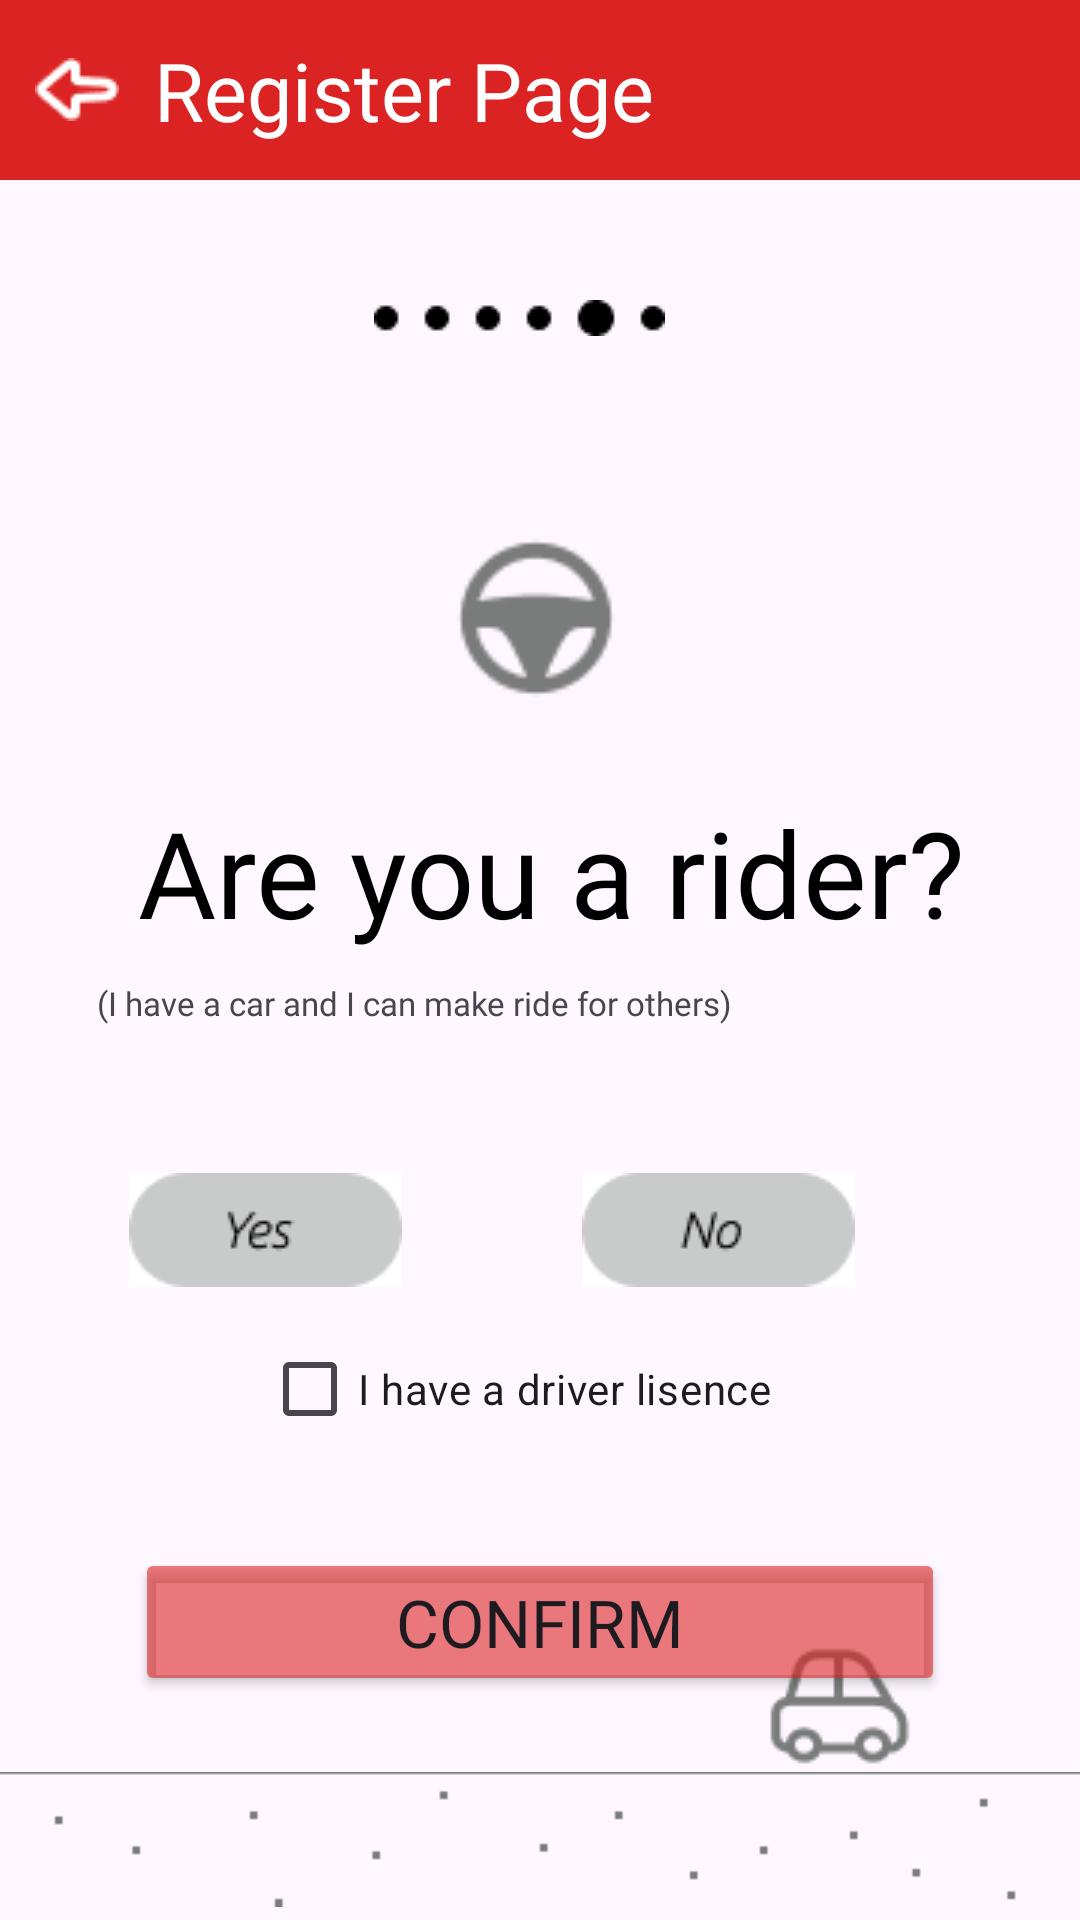

Reconstruct the res/layout file that produces this screen, plus the resources it refers to.
<!-- AndroidManifest.xml: application theme Theme.BilkentRide -->
<!-- res/layout/activity_riderity_get.xml -->
<?xml version="1.0" encoding="utf-8"?>
<androidx.constraintlayout.widget.ConstraintLayout xmlns:android="http://schemas.android.com/apk/res/android"
    xmlns:app="http://schemas.android.com/apk/res-auto"
    xmlns:tools="http://schemas.android.com/tools"
    android:layout_width="match_parent"
    android:layout_height="match_parent"
    tools:context=".register.DepartmentGet">
    <LinearLayout
        android:id="@+id/linearLayout"
        style="@style/Regular_LinearLayout_ForTop"
        android:orientation="horizontal"
        app:layout_constraintEnd_toEndOf="parent"
        app:layout_constraintStart_toStartOf="parent"
        app:layout_constraintTop_toTopOf="parent">

        <ImageButton
            style="@style/Regular_Backwards_Arrow"
            android:layout_width="wrap_content"
            android:layout_height="wrap_content"
            android:onClick="goingBack_Dep"></ImageButton>

        <TextView
            style="@style/Regular_Page_Heading_Text"
            android:layout_width="wrap_content"
            android:layout_height="wrap_content"
            android:text="Register Page"></TextView>


    </LinearLayout>

    <Button
        android:id="@+id/button_123"
        style="@style/Regular_Button_View"
        android:layout_width="270dp"
        android:layout_height="wrap_content"
        android:layout_marginTop="456dp"
        android:onClick="confirmRiderityButtonClicked"
        android:text="Confirm"
        app:layout_constraintEnd_toEndOf="parent"
        app:layout_constraintStart_toStartOf="parent"
        app:layout_constraintTop_toBottomOf="@+id/linearLayout" />

    <ImageView
        android:id="@+id/imageView2"
        android:layout_width="wrap_content"
        android:layout_height="wrap_content"
        android:layout_marginTop="40dp"
        android:layout_marginEnd="7dp"
        app:layout_constraintEnd_toEndOf="@+id/button_123"
        app:layout_constraintHorizontal_bias="0.48"
        app:layout_constraintStart_toStartOf="@+id/button_123"
        app:layout_constraintTop_toBottomOf="@+id/linearLayout"
        app:srcCompat="@drawable/points_5" />


    <ImageView
        android:id="@+id/imageView3"
        android:layout_width="60dp"
        android:layout_height="60dp"
        android:layout_marginTop="64dp"
        android:layout_marginEnd="10dp"
        app:layout_constraintEnd_toEndOf="parent"
        app:layout_constraintHorizontal_bias="0.513"
        app:layout_constraintStart_toStartOf="parent"
        app:layout_constraintTop_toBottomOf="@+id/imageView2"
        app:srcCompat="@drawable/rider_icon" />

    <TextView
        android:id="@+id/textView3"
        android:layout_width="303dp"
        android:layout_height="51dp"
        android:layout_marginStart="5dp"
        android:layout_marginTop="28dp"
        android:fontFamily="@font/ubuntu_bold"
        android:text="Are you a rider?"
        android:textAlignment="center"
        android:textColor="@color/black"
        android:textSize="40dp"
        app:layout_constraintEnd_toEndOf="parent"
        app:layout_constraintHorizontal_bias="0.524"
        app:layout_constraintStart_toStartOf="parent"
        app:layout_constraintTop_toBottomOf="@+id/imageView3" />

    <TextView
        android:id="@+id/textView"
        android:layout_width="212dp"
        android:layout_height="18dp"
        android:layout_marginTop="12dp"
        android:fontFamily="@font/ubuntu_italic"
        android:text="(I have a car and I can make ride for others)"
        android:textSize="11dp"
        app:layout_constraintStart_toStartOf="@+id/textView3"
        app:layout_constraintTop_toBottomOf="@+id/textView3" />

    <ImageView
        android:id="@+id/riderityCar"
        android:layout_width="wrap_content"
        android:layout_height="wrap_content"
        android:layout_marginStart="252dp"
        android:layout_marginBottom="-8dp"
        app:layout_constraintBottom_toTopOf="@+id/rideGround"
        app:layout_constraintStart_toStartOf="@+id/rideGround"
        app:srcCompat="@drawable/car_icon" />

    <ImageView
        android:id="@+id/rideGround"
        android:layout_width="wrap_content"
        android:layout_height="wrap_content"
        app:layout_constraintBottom_toBottomOf="parent"
        app:layout_constraintEnd_toEndOf="parent"
        app:layout_constraintHorizontal_bias="0.0"
        app:layout_constraintStart_toStartOf="parent"
        app:layout_constraintTop_toBottomOf="@+id/button_123"
        app:layout_constraintVertical_bias="0.994"
        app:srcCompat="@drawable/animation_pic_1" />

    <CheckBox
        android:id="@+id/ifRiderBox"
        android:layout_width="182dp"
        android:layout_height="32dp"
        android:layout_marginTop="132dp"
        android:text="I have a driver lisence"
        app:layout_constraintEnd_toEndOf="@+id/textView3"
        app:layout_constraintHorizontal_bias="0.454"
        app:layout_constraintStart_toStartOf="@+id/textView3"
        app:layout_constraintTop_toBottomOf="@+id/textView3"/>

    <ImageButton
        android:id="@+id/noButton"
        android:layout_width="wrap_content"
        android:layout_height="wrap_content"
        android:layout_marginTop="76dp"
        android:background="@color/white"
        android:onClick="noButtonClicked"
        app:layout_constraintEnd_toEndOf="parent"
        app:layout_constraintHorizontal_bias="0.721"
        app:layout_constraintStart_toStartOf="parent"
        app:layout_constraintTop_toBottomOf="@+id/textView3"
        app:srcCompat="@drawable/no_button" />

    <ImageButton
        android:id="@+id/yesButton"
        android:layout_width="wrap_content"
        android:layout_height="wrap_content"
        android:layout_marginEnd="60dp"
        android:background="@color/white"
        android:onClick="yesButtonClicked"
        app:layout_constraintEnd_toStartOf="@+id/noButton"
        app:layout_constraintTop_toTopOf="@+id/noButton"
        app:srcCompat="@drawable/yes_button" />


</androidx.constraintlayout.widget.ConstraintLayout>
<!-- resources referenced by this layout -->
<resources>
  <color name="black">#000000</color>
  <color name="white">#FFFFFFFF</color>
  <!-- drawable animation_pic_1: png bitmap (drawable, 384 bytes) -->
  <!-- drawable car_icon: png bitmap (drawable, 1410 bytes) -->
  <!-- drawable no_button: png bitmap (drawable, 1455 bytes) -->
  <!-- drawable points_5: png bitmap (drawable, 329 bytes) -->
  <!-- drawable rider_icon: png bitmap (drawable, 1495 bytes) -->
  <!-- drawable yes_button: png bitmap (drawable, 1589 bytes) -->
  <style name="Regular_Backwards_Arrow">
          <item name="android:src">@drawable/vector_back</item>
          <item name="android:background">@color/red</item>
          <item name="android:layout_weight">1</item>
      </style>
  <style name="Regular_Button_View">
          <item name="fontFamily">@font/ubuntu_condensed</item>
          <item name="backgroundTint">@color/red_60</item>
          <item name="android:textSize">22sp</item>
      </style>
  <style name="Regular_LinearLayout_ForTop">
          <item name="android:layout_width">match_parent</item>
          <item name="android:layout_height">60dp</item>
          <item name="android:gravity">center_vertical</item>
          <item name="android:background">@color/red</item>
  
  
  
      </style>
  <style name="Regular_Page_Heading_Text">
          <item name="android:fontFamily">@font/ubuntu_bold</item>
          <item name="android:textSize">27sp</item>
          <item name="android:textColor">@color/white</item>
          <item name="android:layout_gravity">center_vertical</item>
          <item name="android:layout_weight">6</item>
      </style>
  <style name="Theme.BilkentRide" parent="Base.Theme.BilkentRide" />
  <!-- drawable vector_back: png bitmap (drawable, 436 bytes) -->
  <color name="red">#DC2323</color>
  <color name="red_60">#99DC2323</color>
  <style name="Base.Theme.BilkentRide" parent="Theme.Material3.DayNight.NoActionBar">
          
          
      </style>
</resources>
